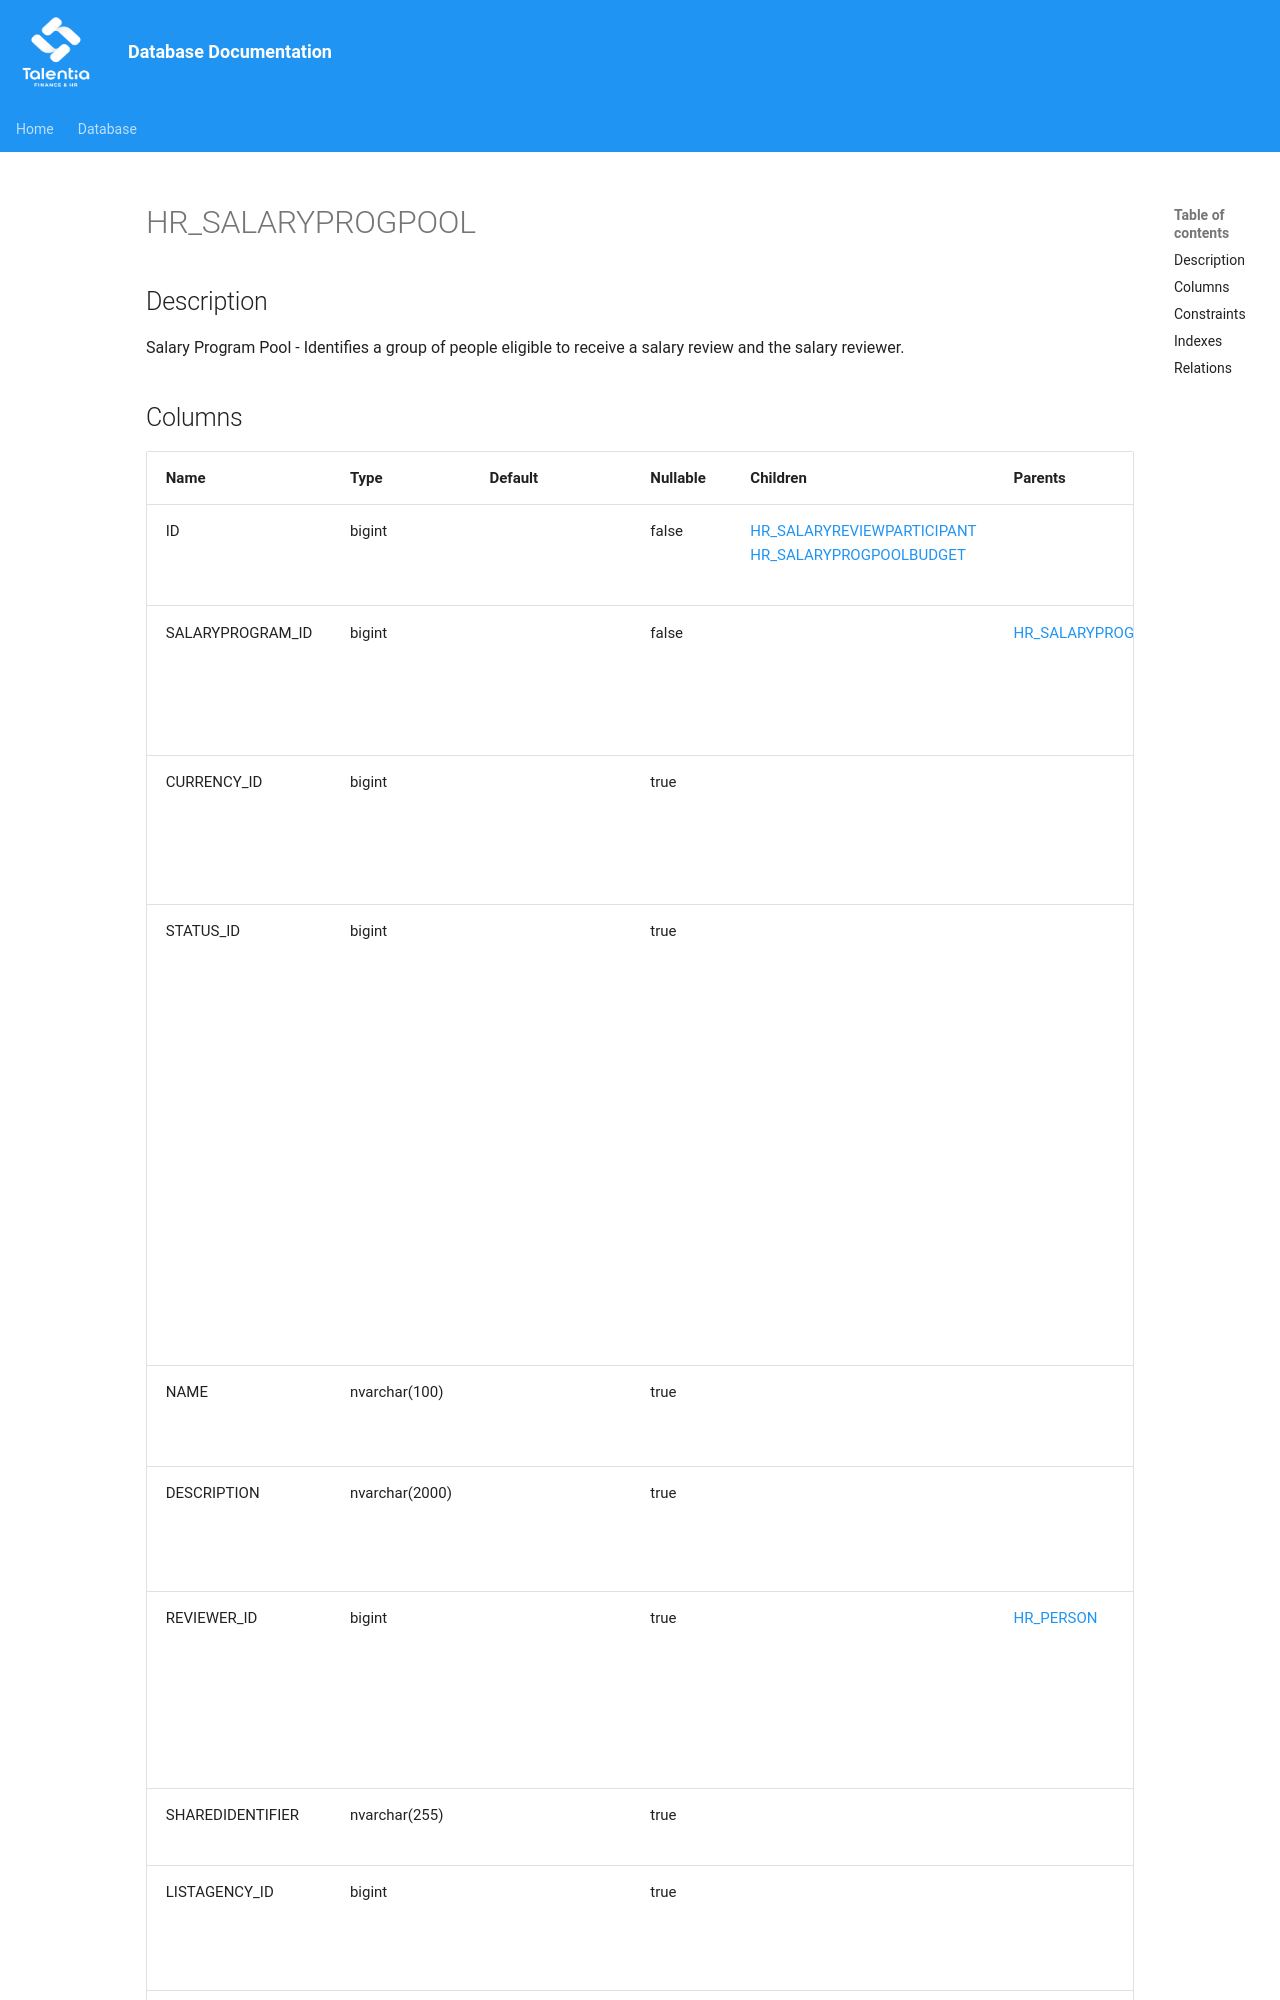

repository: giovanniporcelli/documentazione-db · page: schema/HR_SALARYPROGPOOL/index.html · generator: mkdocs

# HR_SALARYPROGPOOL

## Description

Salary Program Pool - Identifies a group of people eligible to receive a salary review and the salary reviewer.  


## Columns

| Name | Type | Default | Nullable | Children | Parents | Comment |
| ---- | ---- | ------- | -------- | -------- | ------- | ------- |
| ID | bigint |  | false | [HR_SALARYREVIEWPARTICIPANT](HR_SALARYREVIEWPARTICIPANT.md) [HR_SALARYPROGPOOLBUDGET](HR_SALARYPROGPOOLBUDGET.md) |  | Indicates the unique identifier |
| SALARYPROGRAM_ID | bigint |  | false |  | [HR_SALARYPROGRAM](HR_SALARYPROGRAM.md) | The Identifier of the Salary Program record. |
| CURRENCY_ID | bigint |  | true |  |  | The Identifier of the Currency record. |
| STATUS_ID | bigint |  | true |  |  | Salary program status determines, for example, it’s still in a stage where rules are being defined or whether a salary review process has been already lauched. |
| NAME | nvarchar(100) |  | true |  |  | Salary Program Pool Name. |
| DESCRIPTION | nvarchar(2000) |  | true |  |  | Salary Program Pool Description. |
| REVIEWER_ID | bigint |  | true |  | [HR_PERSON](HR_PERSON.md) | It’s the person in charge of the salary review for all people in the pool. |
| SHAREDIDENTIFIER | nvarchar(255) |  | true |  |  | Shared Identifier |
| LISTAGENCY_ID | bigint |  | true |
